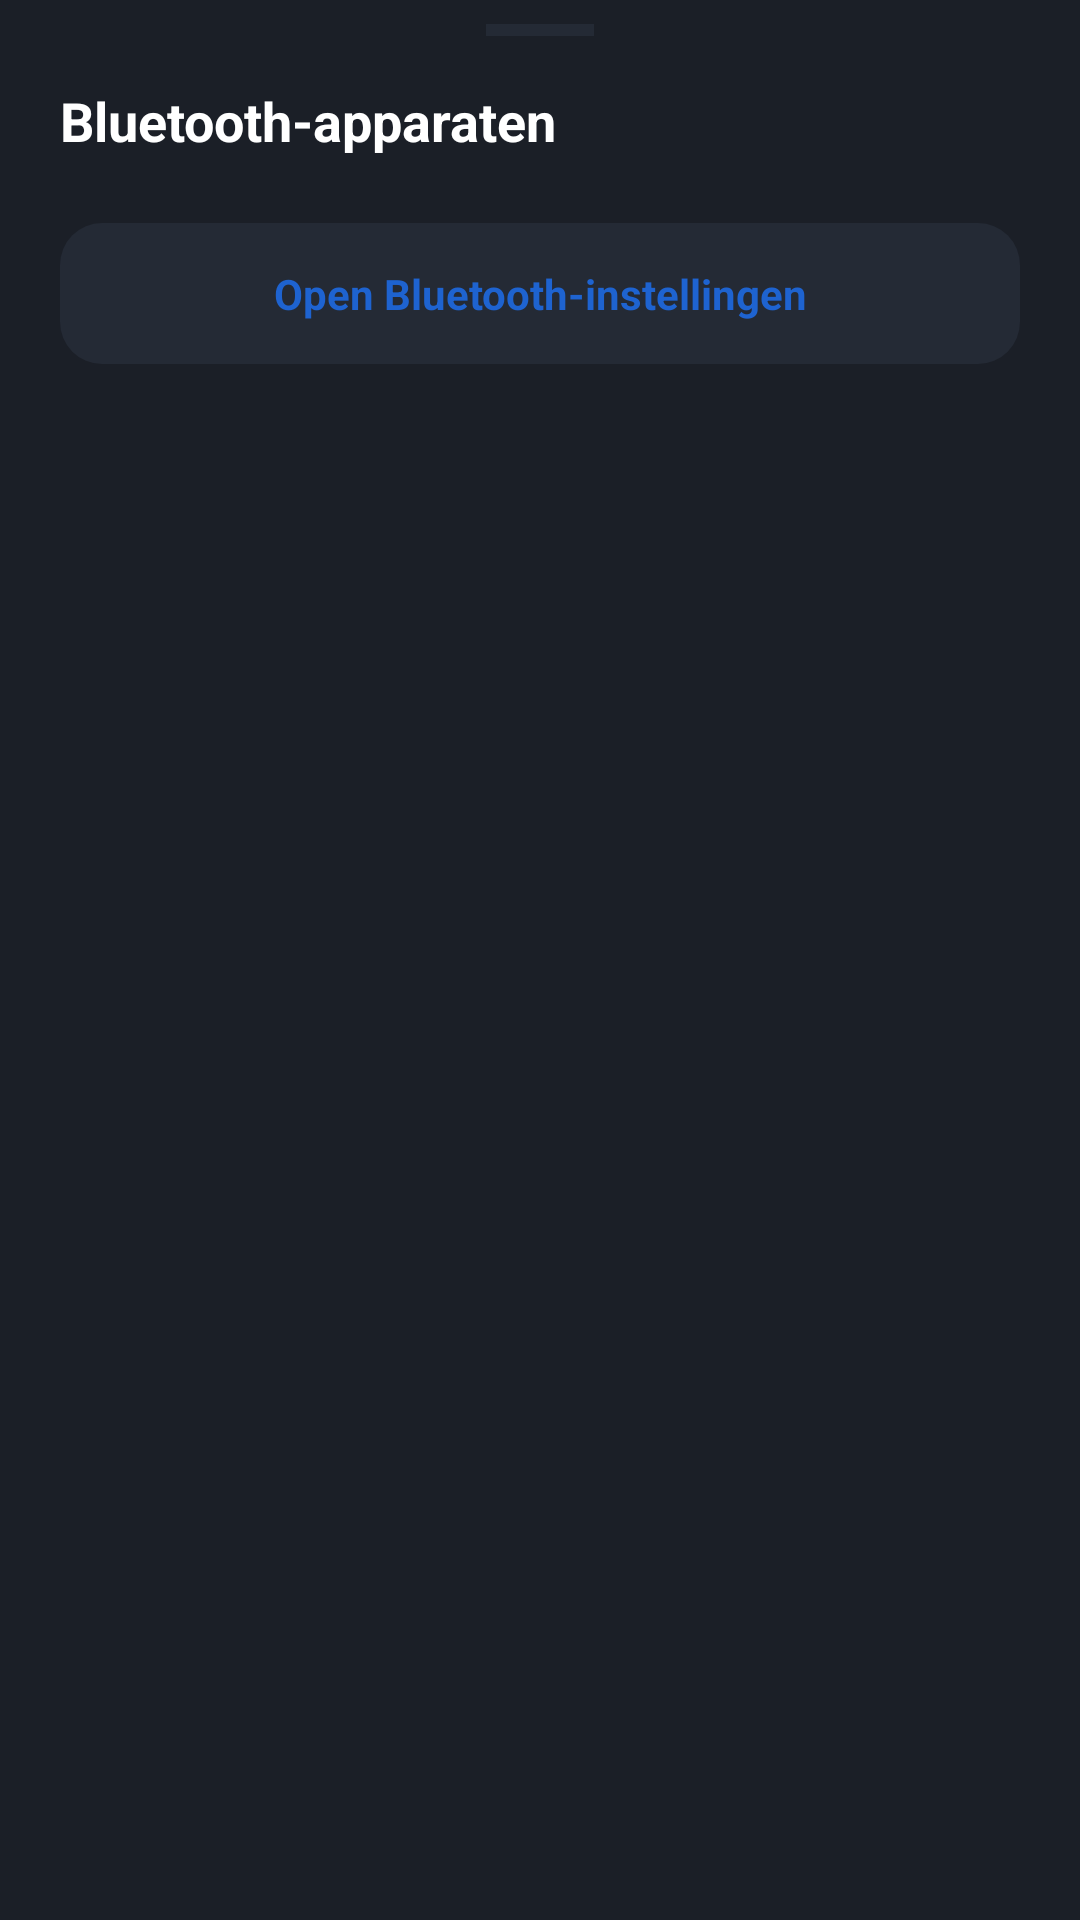

This screen was rendered from an Android layout file. Write that file and the resources it references.
<!-- AndroidManifest.xml: application theme Theme.BtController -->
<!-- res/layout/bottom_sheet_bluetooth.xml -->
<?xml version="1.0" encoding="utf-8"?>
<LinearLayout xmlns:android="http://schemas.android.com/apk/res/android"
    xmlns:app="http://schemas.android.com/apk/res-auto"
    android:layout_width="match_parent"
    android:layout_height="wrap_content"
    android:background="@color/bg_surface"
    android:orientation="vertical"
    android:paddingStart="20dp"
    android:paddingTop="8dp"
    android:paddingEnd="20dp"
    android:paddingBottom="24dp">

    <View
        android:layout_width="36dp"
        android:layout_height="4dp"
        android:layout_gravity="center_horizontal"
        android:layout_marginBottom="16dp"
        android:background="@color/bg_surface_raised" />

    <TextView
        android:layout_width="wrap_content"
        android:layout_height="wrap_content"
        android:layout_marginBottom="14dp"
        android:text="@string/bt_sheet_title"
        android:textColor="@color/text_primary"
        android:textSize="18sp"
        android:textStyle="bold" />

    <androidx.recyclerview.widget.RecyclerView
        android:id="@+id/deviceList"
        android:layout_width="match_parent"
        android:layout_height="wrap_content"
        android:maxHeight="320dp"
        android:nestedScrollingEnabled="true" />

    <TextView
        android:id="@+id/emptyState"
        android:layout_width="match_parent"
        android:layout_height="wrap_content"
        android:layout_marginTop="8dp"
        android:layout_marginBottom="8dp"
        android:gravity="center"
        android:text="@string/bt_sheet_empty"
        android:textColor="@color/text_secondary"
        android:textSize="13sp"
        android:visibility="gone" />

    <TextView
        android:id="@+id/openSettingsButton"
        android:layout_width="match_parent"
        android:layout_height="wrap_content"
        android:layout_marginTop="8dp"
        android:background="@drawable/bg_device_item"
        android:gravity="center"
        android:padding="14dp"
        android:text="@string/bt_sheet_open_settings"
        android:textColor="@color/brand_blue"
        android:textStyle="bold" />

</LinearLayout>
<!-- resources referenced by this layout -->
<resources>
  <color name="bg_surface">#1B1F27</color>
  <color name="bg_surface_raised">#242A35</color>
  <color name="brand_blue">#1E63D0</color>
  <color name="text_primary">#FFFFFF</color>
  <color name="text_secondary">#A6ACB8</color>
  <!-- drawable bg_device_item (drawable) -->
  <ripple xmlns:android="http://schemas.android.com/apk/res/android"
      android:color="#20FFFFFF">
      <item>
          <shape android:shape="rectangle">
              <corners android:radius="14dp" />
              <solid android:color="@color/bg_surface_raised" />
          </shape>
      </item>
  </ripple>
  <string name="bt_sheet_empty">Geen gekoppelde apparaten gevonden.\nKoppel eerst een apparaat via de systeeminstellingen.</string>
  <string name="bt_sheet_open_settings">Open Bluetooth-instellingen</string>
  <string name="bt_sheet_title">Bluetooth-apparaten</string>
  <style name="Theme.BtController" parent="Theme.MaterialComponents.DayNight.NoActionBar">
          <item name="colorPrimary">@color/brand_blue</item>
          <item name="colorPrimaryDark">@color/brand_blue_dark</item>
          <item name="colorAccent">@color/brand_blue</item>
          <item name="android:windowBackground">@color/bg_root</item>
          <item name="android:statusBarColor">@color/bg_root</item>
          <item name="android:navigationBarColor">@color/bg_root</item>
          <item name="android:windowLightStatusBar" tools:targetApi="m">false</item>
      </style>
  <color name="brand_blue_dark">#12489C</color>
  <color name="bg_root">#101318</color>
</resources>
